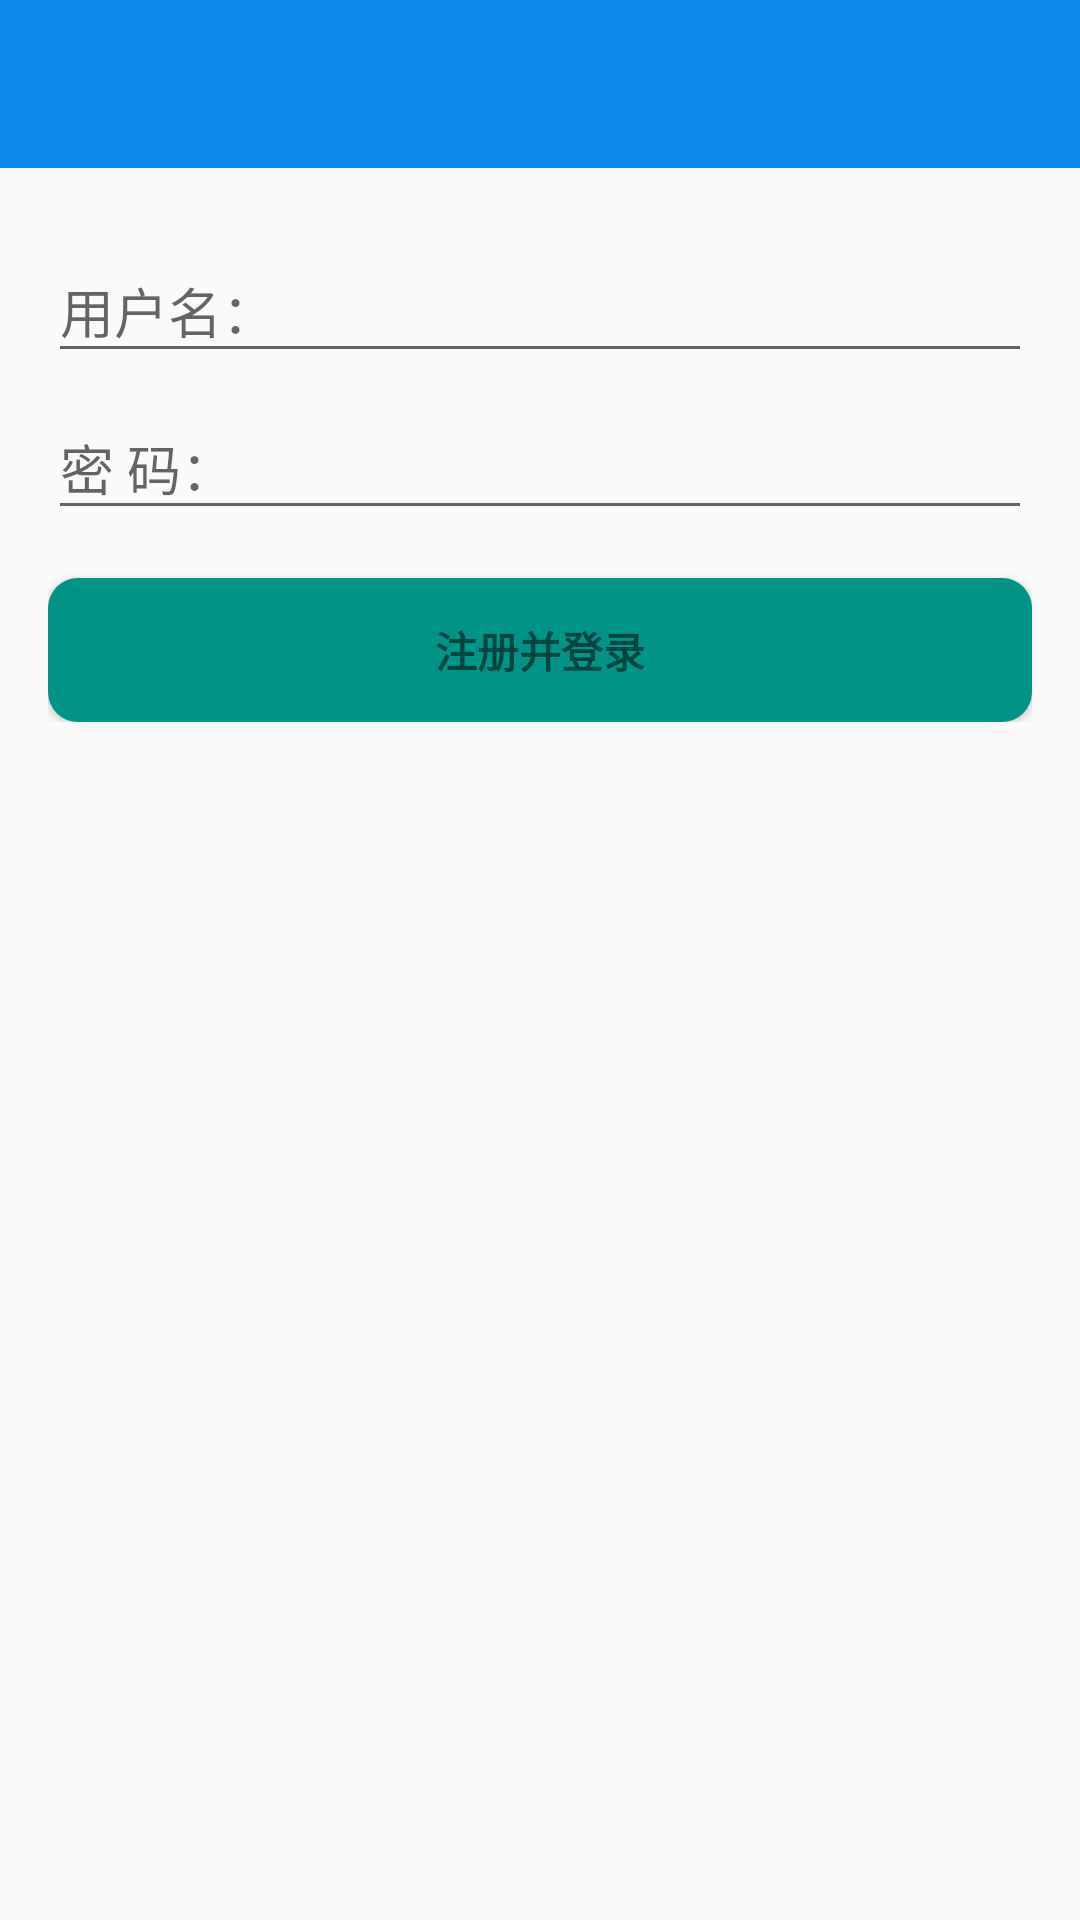

Here is an Android app screen rendered from its layout file. Give the layout XML and the strings, colors and styles it references.
<!-- AndroidManifest.xml: application theme AppTheme -->
<!-- res/layout/act_register_view.xml -->
<LinearLayout xmlns:android="http://schemas.android.com/apk/res/android"
    android:id="@+id/register_form"
    android:layout_width="match_parent"
    android:layout_height="match_parent"
    android:orientation="vertical">

    <include layout="@layout/toolbar_login" />
    
    <ProgressBar
        android:id="@+id/register_progress"
        style="?android:attr/progressBarStyleLarge"
        android:layout_width="wrap_content"
        android:layout_height="wrap_content"
        android:layout_marginBottom="8dp"
        android:visibility="gone" />

    <LinearLayout
        android:layout_width="match_parent"
        android:layout_height="wrap_content"
        android:orientation="vertical"
        android:paddingBottom="@dimen/activity_vertical_margin"
        android:paddingLeft="@dimen/activity_horizontal_margin"
        android:paddingRight="@dimen/activity_horizontal_margin"
        android:paddingTop="@dimen/activity_vertical_margin">

        <android.support.design.widget.TextInputLayout
            android:layout_width="match_parent"
            android:layout_height="wrap_content">

            <AutoCompleteTextView
                android:id="@+id/register_username"
                android:layout_width="match_parent"
                android:layout_height="wrap_content"
                android:hint="@string/prompt_email"
                android:inputType="textEmailAddress"
                android:maxLines="1"
                android:textColor="#6b6969" />
        </android.support.design.widget.TextInputLayout>

        <android.support.design.widget.TextInputLayout
            android:layout_width="match_parent"
            android:layout_height="wrap_content">

            <EditText
                android:id="@+id/register_password"
                android:layout_width="match_parent"
                android:layout_height="wrap_content"
                android:hint="@string/prompt_password"
                android:imeActionId="@+id/register"
                android:imeActionLabel="@string/action_register"
                android:imeOptions="actionUnspecified"
                android:inputType="textPassword"
                android:maxLines="1" />
        </android.support.design.widget.TextInputLayout>

        <Button
            android:id="@+id/register_button"
            style="?android:textAppearanceSmall"
            android:layout_width="match_parent"
            android:layout_height="wrap_content"
            android:layout_marginTop="16dp"
            android:background="@drawable/background_button_div2"
            android:text="@string/action_sign_in"
            android:textStyle="bold" />
    </LinearLayout>

</LinearLayout>
<!-- res/layout/toolbar_login.xml (included above) -->
<?xml version="1.0" encoding="utf-8"?>
<LinearLayout xmlns:android="http://schemas.android.com/apk/res/android"
              android:layout_width="match_parent"
              android:layout_height="wrap_content"
              android:orientation="vertical">

    <android.support.v7.widget.Toolbar
        android:id="@+id/toolbar_login"
        android:layout_width="match_parent"
        android:layout_height="wrap_content"
        android:background="?attr/colorPrimary"
        android:fitsSystemWindows="true">

    </android.support.v7.widget.Toolbar>

</LinearLayout>
<!-- resources referenced by this layout -->
<resources>
  <dimen name="activity_horizontal_margin">16dp</dimen>
  <dimen name="activity_vertical_margin">16dp</dimen>
  <!-- drawable background_button_div2 (drawable) -->
  <?xml version="1.0" encoding="utf-8"?>
  <shape xmlns:android="http://schemas.android.com/apk/res/android" >
  
      <solid android:color="#009487" />
      
      <corners
          android:bottomLeftRadius="10dp"
          android:bottomRightRadius="10dp"
          android:topLeftRadius="10dp"
          android:topRightRadius="10dp" />
  	
  </shape>
  <string name="action_register">注册</string>
  <string name="action_sign_in">注册并登录</string>
  <string name="prompt_email">用户名：</string>
  <string name="prompt_password">密 码：</string>
  <style name="AppTheme" parent="Theme.AppCompat.Light.DarkActionBar">
          
          <item name="colorPrimary">@color/colorPrimary</item>
          <item name="colorPrimaryDark">@color/colorPrimaryDark</item>
          <item name="colorAccent">@color/colorAccent</item>
      </style>
  <color name="colorPrimary">#0d8bec</color>
  <color name="colorPrimaryDark">#3A5FCD</color>
  <color name="colorAccent">#FF4081</color>
</resources>
